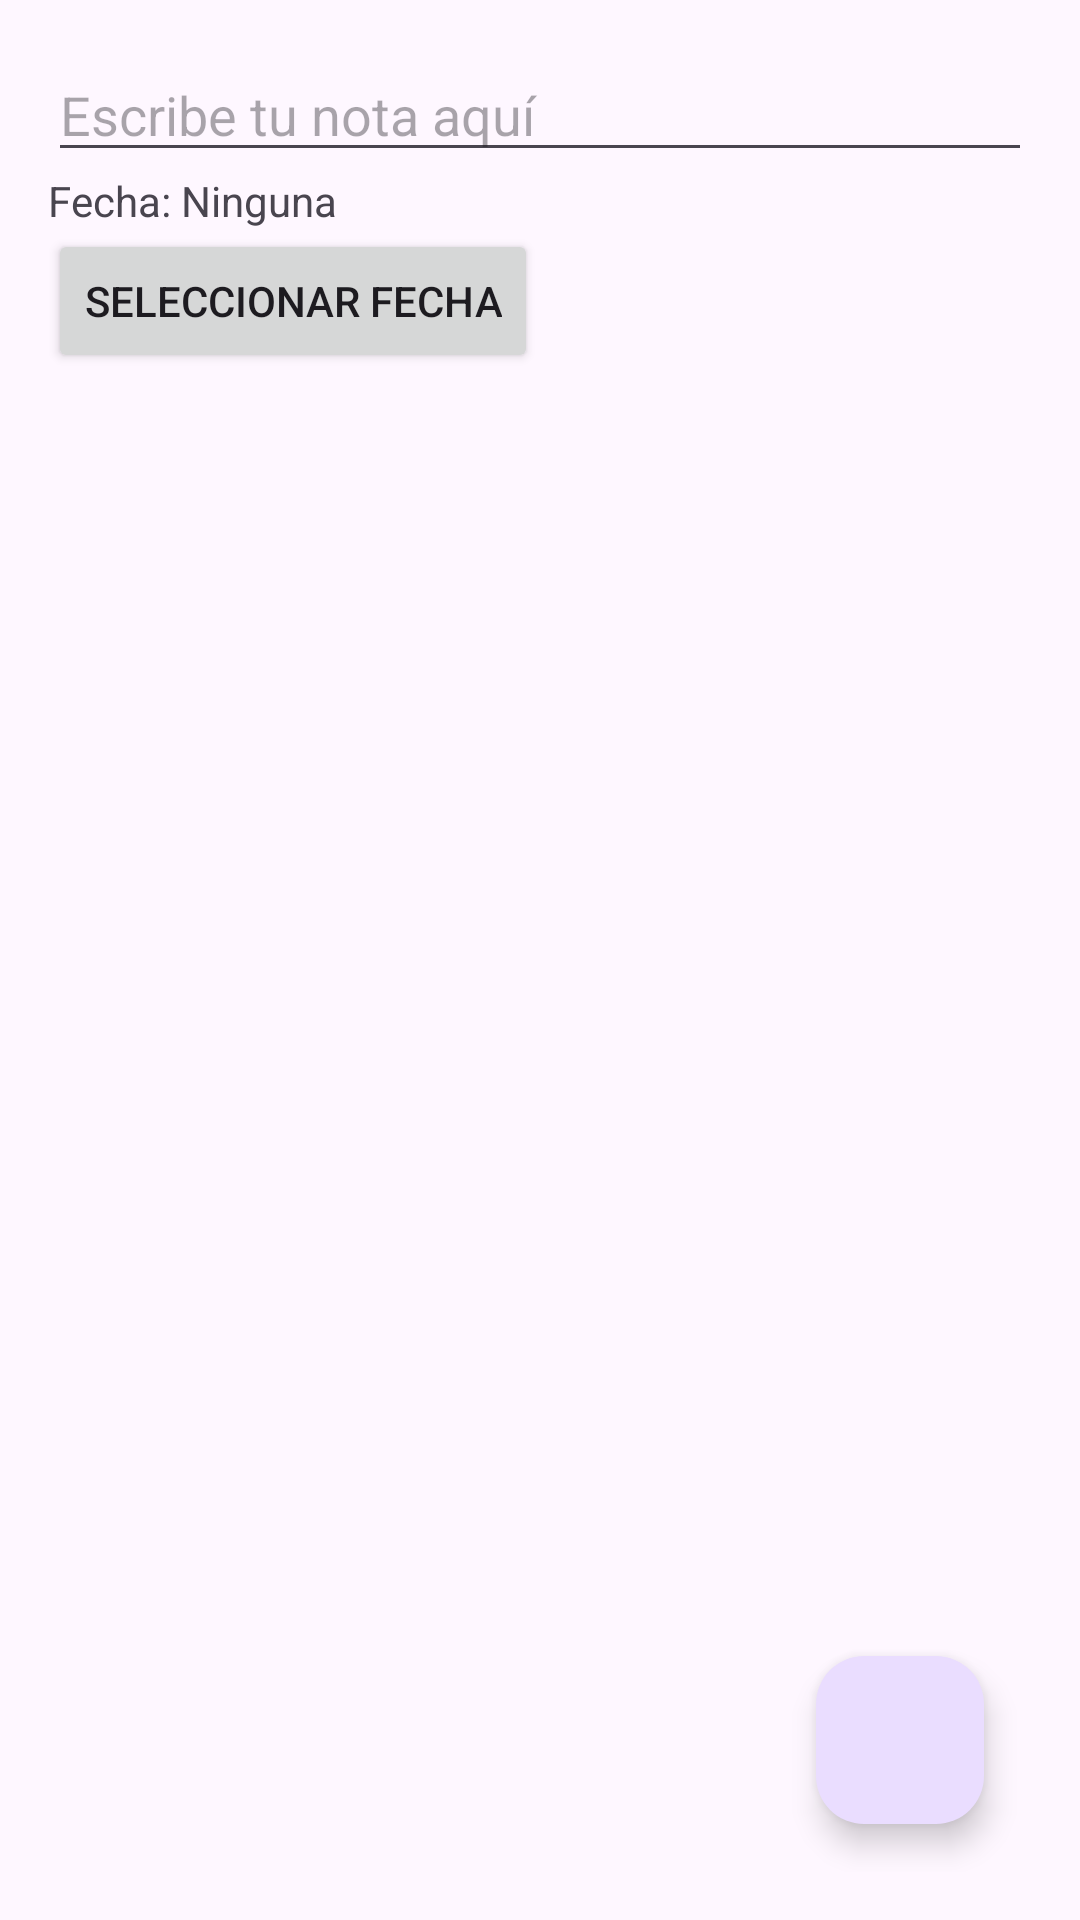

Here is an Android app screen rendered from its layout file. Give the layout XML and the strings, colors and styles it references.
<!-- AndroidManifest.xml: application theme Theme.Ejemplo_NavDrawer -->
<!-- res/layout/fragment_notes.xml -->
<LinearLayout
    xmlns:android="http://schemas.android.com/apk/res/android"
    android:layout_width="match_parent"
    android:layout_height="match_parent"
    android:orientation="vertical"
    android:padding="16dp">

    <EditText
        android:id="@+id/edit_text_note"
        android:layout_width="match_parent"
        android:layout_height="wrap_content"
        android:hint="Escribe tu nota aquí"/>

    <TextView
        android:id="@+id/text_view_date"
        android:layout_width="wrap_content"
        android:layout_height="wrap_content"
        android:text="Fecha: Ninguna"/>

    <Button
        android:id="@+id/button_select_date"
        android:layout_width="wrap_content"
        android:layout_height="wrap_content"
        android:text="Seleccionar Fecha"/>

    <ListView
        android:id="@+id/list_view_notes"
        android:layout_width="match_parent"
        android:layout_height="0dp"
        android:layout_weight="1"/>

    <com.google.android.material.floatingactionbutton.FloatingActionButton
        android:id="@+id/button_add_note"
        android:layout_width="wrap_content"
        android:layout_height="wrap_content"
        android:layout_gravity="end|bottom"
        android:layout_margin="16dp"
        android:src="@drawable/ic_add"/>
</LinearLayout>
<!-- resources referenced by this layout -->
<resources>
  <style name="Theme.Ejemplo_NavDrawer" parent="Base.Theme.Ejemplo_NavDrawer" />
  <style name="Base.Theme.Ejemplo_NavDrawer" parent="Theme.Material3.DayNight.NoActionBar">
          
          
          <item name="colorOnPrimary">@color/white</item>
          <item name="colorOnSecondary">@color/black</item>
          <item name="colorSecondary">@color/teal_200</item>
          <item name="colorSecondaryVariant">@color/teal_700</item>
          <item name="android:statusBarColor">?attr/colorPrimaryVariant</item>
      </style>
  <color name="white">#FFFFFFFF</color>
  <color name="black">#FF000000</color>
  <color name="teal_200">#FF03DAC5</color>
  <color name="teal_700">#FF018786</color>
</resources>
